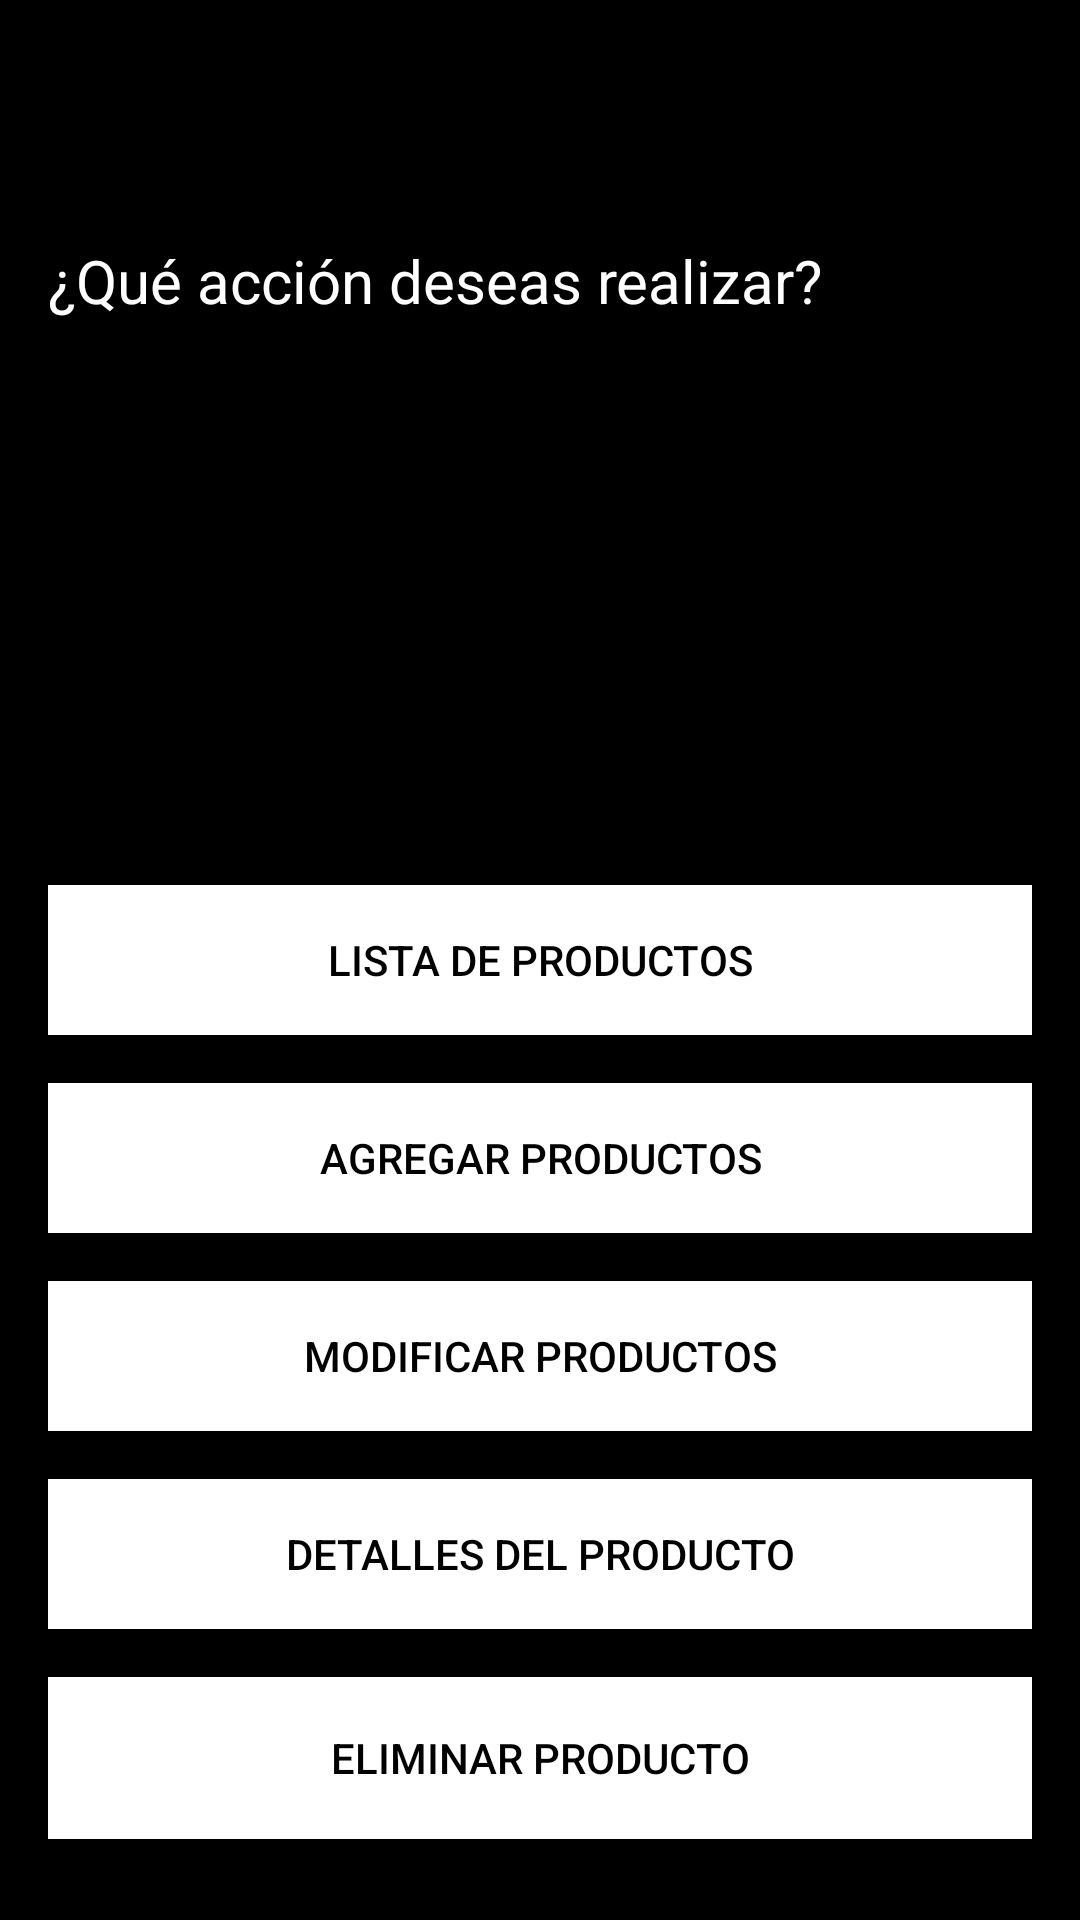

Produce the Android XML layout that renders to this screen, including the resource entries it uses.
<!-- AndroidManifest.xml: application theme Theme.SupermercadoAPI -->
<!-- res/layout/activity_productos.xml -->
<?xml version="1.0" encoding="utf-8"?>
<RelativeLayout xmlns:android="http://schemas.android.com/apk/res/android"
    xmlns:tools="http://schemas.android.com/tools"
    android:layout_width="match_parent"
    android:layout_height="match_parent"
    xmlns:app="http://schemas.android.com/apk/res-auto"
    android:background="@color/black"
    android:paddingLeft="16dp"
    android:paddingTop="16dp"
    android:paddingRight="16dp"
    android:paddingBottom="16dp"
    tools:context="com.example.supermercadoapi.ProductosActivity">


    <androidx.appcompat.widget.Toolbar
        android:id="@+id/toolbar"
        android:layout_width="match_parent"
        android:layout_height="77dp"
        android:background="@android:color/transparent"
        app:popupTheme="@style/ThemeOverlay.AppCompat.Light"
        app:theme="@style/ThemeOverlay.AppCompat.Dark.ActionBar" />

    <TextView
        android:id="@+id/tvTitulo"
        android:layout_width="386dp"
        android:layout_height="52dp"
        android:layout_gravity="center_horizontal"
        android:layout_marginTop="64dp"
        android:text="¿Qué acción deseas realizar?"
        android:textColor="@android:color/white"
        android:textSize="20sp" />


    <Button
        android:id="@+id/btnListarProductos"
        android:layout_width="match_parent"
        android:layout_height="50dp"
        android:layout_centerInParent="true"
        android:layout_marginTop="16dp"
        android:background="@color/white"
        android:text="Lista de Productos"
        android:textColor="@android:color/black" />

    <Button
        android:id="@+id/btnAddProductos"
        android:layout_width="match_parent"
        android:layout_height="50dp"
        android:layout_below="@+id/btnListarProductos"
        android:layout_marginTop="16dp"
        android:background="@color/white"
        android:text="Agregar Productos"
        android:textColor="@android:color/black" />

    <Button
        android:id="@+id/btnModificarProductos"
        android:layout_width="match_parent"
        android:layout_height="50dp"
        android:layout_below="@+id/btnAddProductos"
        android:layout_marginTop="16dp"
        android:background="@color/white"
        android:text="Modificar Productos"
        android:textColor="@android:color/black" />

    <Button
        android:id="@+id/btnDetallesProductos"
        android:layout_width="match_parent"
        android:layout_height="50dp"
        android:layout_below="@+id/btnModificarProductos"
        android:layout_marginTop="16dp"
        android:background="@color/white"
        android:text="Detalles del Producto"
        android:textColor="@android:color/black" />

    <Button
        android:id="@+id/btnEliminarProductos"
        android:layout_width="match_parent"
        android:layout_height="54dp"
        android:layout_below="@+id/btnDetallesProductos"
        android:layout_marginTop="16dp"
        android:background="@color/white"
        android:text="Eliminar Producto"
        android:textColor="@android:color/black" />



</RelativeLayout>
<!-- resources referenced by this layout -->
<resources>
  <style name="Theme.SupermercadoAPI" parent="Theme.AppCompat.Light.NoActionBar">
          
      </style>
  <!-- not gathered from this repository: default colours our renderer supplied (Android Studio template values) -->
  <color name="black">#FF000000</color>
  <color name="white">#FFFFFFFF</color>
</resources>
